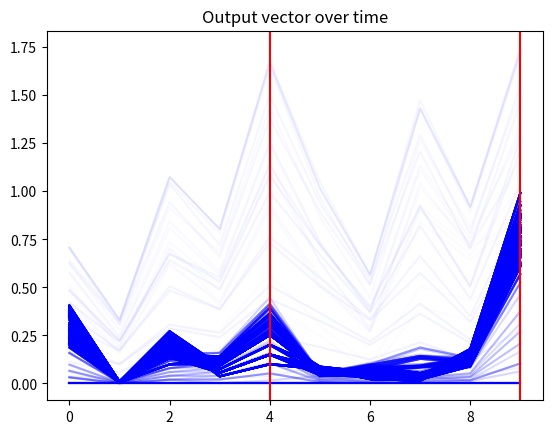
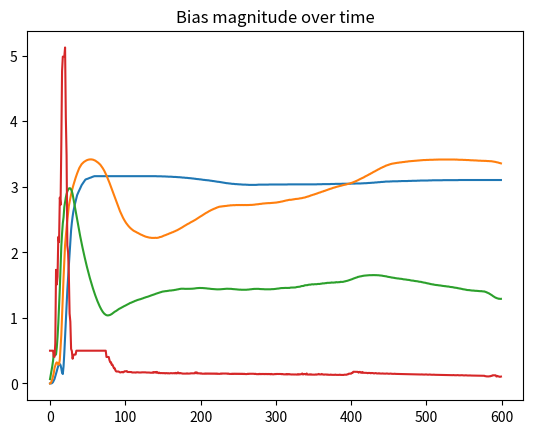

The matplotlib source for these figures, in order:
import numpy as np
from collections import deque
import matplotlib.pyplot as plt

np.set_printoptions(edgeitems=30, linewidth=100000,
                    formatter=dict(float=lambda x: "%.9g" % x))


# An informal interface for learning rules
class LearningRule:
    def update_edge_level(pre_layer, post_layer, edge, error, n):
        pass

    def update_layer_level(layer):
        pass


class SPiCRule(LearningRule):
    min_bias = -1
    max_bias = 1

    min_curr = -0.1
    max_curr = 2

    min_weight = 0
    max_weight = 1.0

    def update_edge_level(pre_layer, post_layer, edge, n):
        if not n:
            return

        error = None
        if isinstance(post_layer, OutputLayer):
            error = np.mean(post_layer.curr_hist, axis=0) - post_layer.target
        else:
            error = -post_layer.bias

        # Bias update
        gradient = edge.weights.T @ (error /
                                     len(pre_layer.spikes_hist))

        pot_hist = np.stack(pre_layer.pot_hist, axis=0)

        potential_gradient = np.zeros_like(pot_hist)
        bias_gradient = np.zeros_like(pot_hist)

        for t in range(len(pot_hist)):
            prev_pot_grad = np.zeros(
                pre_layer.n, dtype=np.float16) if t == 0 else \
                potential_gradient[t - 1].copy()

            prev_pot_grad = (1 - DynamicBiasLayer.decay) * prev_pot_grad + 1
            potential_gradient[t] = prev_pot_grad
            bias_gradient = prev_pot_grad * pre_layer.spike_mag * \
                pre_layer.h_prime(pot_hist[t])

        pre_layer.bias += -gradient * np.mean(bias_gradient, axis=0) * 0.2 / n
        pre_layer.bias = np.clip(
            pre_layer.bias, SPiCRule.min_bias, SPiCRule.max_bias)

        # Weight update
        pass
        num = len(pre_layer.spikes_hist)
        spikes_hist = np.stack(pre_layer.spikes_hist, axis=0) / num
        gradient = np.zeros_like(edge.weights, dtype=np.float16)
        for i in spikes_hist:
            gradient += np.tile(i, (post_layer.n, 1))

        edge.weights += -0.001 * error.reshape(-1, 1) * gradient
        edge.weights = np.clip(
            edge.weights, SPiCRule.min_weight, SPiCRule.max_weight)

    def update_layer_level(layer):
        if isinstance(layer, OutputLayer):
            return
        # Bias stabilization
        # Make sure total input current never goes beyond some threshold
        curr_prev = layer.curr_hist[-1] + layer.bias
        delta_left = SPiCRule.min_curr - curr_prev
        delta_right = curr_prev - SPiCRule.max_curr
        cond = np.logical_xor(delta_left > 0, delta_right > 0)
        delta = np.maximum(delta_left, delta_right)[cond]
        layer.bias[cond] += delta * 0.01

        layer.bias = np.clip(layer.bias, SPiCRule.min_bias, SPiCRule.max_bias)

        # Should be done once per layer

# Base class for spiking network layer


class SNNLayer:
    decay = 0.2
    threshold = 1
    reset = 0

    def __init__(self, n):
        self.n = n
        self.pot = np.zeros(n, dtype=np.float16)

        self.in_ = np.zeros((1, n), dtype=np.float16)
        self.spikes = np.zeros(n, dtype=np.float16)

    def _reset_in_(self):
        self.in_ = np.zeros((1, self.n), dtype=np.float16)

    def tick(self):
        total_curr = np.zum(self.in_, axis=0)

        self.pot = self.pot * (1 - SNNLayer.decay) + total_curr
        spikes_bool = self.pot > SNNLayer.threshold
        self.pot[spikes_bool] = SNNLayer.reset
        self.spikes = spikes_bool.astype(np.float16)


class DynamicBiasLayer(SNNLayer):
    t = 10
    pot_max = 20.0

    def __init__(self, n):
        super().__init__(n)
        self.bias = np.zeros(n, dtype=np.float16)
        self.spike_mag = np.ones(n)

        self.pot_hist = deque(maxlen=self.t)
        self.curr_hist = deque(maxlen=self.t)
        self.spikes_hist = deque(maxlen=self.t)

    def tick(self):
        # Update current
        total_curr = np.sum(self.in_, axis=0) + self.bias
        self.curr_hist.append(total_curr)

        # Update potential
        self.pot = self.pot * (1 - self.decay) + total_curr
        self.pot = np.clip(self.pot, self.reset, self.pot_max)
        self.pot_hist.append(self.pot.copy())

        # Calculate spikes
        spike_bool = self.pot > self.threshold
        self.spikes = spike_bool.astype(np.float16) * self.spike_mag
        self.spikes_hist.append(self.spikes.copy())
        # reset potential and input current
        self.pot[spike_bool] = self.reset
        self._reset_in_()

    def h_prime(self, x):
        width = 1.3  # testing
        u = (x - self.threshold) / width
        grad = np.maximum(0.0, 1.0 - np.abs(u))
        return grad.astype(np.float16)


class OutputLayer(SNNLayer):
    t = 15

    def __init__(self, n):
        super().__init__(n)
        self.target = np.zeros(n, dtype=np.float16)

        self.curr_hist = deque(maxlen=self.t)

    def tick(self):
        total_curr = np.sum(self.in_, axis=0)
        self.curr_hist.append(total_curr)
        self._reset_in_()


class Edge:
    def __init__(self, pre, post, n1, n2):
        self.pre_id = pre
        self.post_id = post
        self.weights = np.exp(np.random.rand(n2, n1) * 5) / 150

    def tick(self, input_):
        curr_out = self.weights @ input_
        # current normalization?
        return curr_out


class Network:
    def __init__(self):
        # for MNIST solver
        self.layers2 = [
            DynamicBiasLayer(784),
            DynamicBiasLayer(32),
            DynamicBiasLayer(32),
            DynamicBiasLayer(10),
            OutputLayer(10),
        ]

        self.edges2 = [
            Edge(0, 1, 784, 32),
            Edge(1, 2, 32, 32),
            Edge(2, 3, 32, 10),
            Edge(3, -1, 10, 10)
        ]
        self.adj2 = [[1], [2], [3], [-1], []]

        # for single-layer testing purposes
        self.layers = [
            DynamicBiasLayer(10),
            DynamicBiasLayer(16),
            DynamicBiasLayer(16),
            OutputLayer(10)
        ]
        self.edges = [
            Edge(0, 1, 10, 16),
            Edge(1, 2, 16, 16),
            Edge(2, -1, 16, 10),
        ]
        self.adj = [
            [1],
            [2],
            [-1],
            []
        ]
        self.n_out = 1

    def create_network(self):
        pass

    def tick(self, in_, targets=None):
        self.layers[0].in_ = np.append(self.layers[0].in_, in_, axis=0)
        if targets is not None:
            for id in range(self.n_out):
                target = targets[id]
                self.layers[-(id + 1)].target = target

        for layer in self.layers:
            layer.tick()

            # update per layer
            SPiCRule.update_layer_level(layer)

        for id, edge in enumerate(self.edges):
            pre = edge.pre_id
            post = edge.post_id
            pre_layer = self.layers[pre]
            post_layer = self.layers[post]

            out = pre_layer.spikes
            curr = edge.tick(out)
            post_layer.in_ = np.append(self.layers[post].in_,
                                       np.expand_dims(curr, axis=0),
                                       axis=0)

            # update per edge
            SPiCRule.update_edge_level(pre_layer, post_layer, edge,
                                       len(self.adj[pre]))

        out = np.array([np.stack(self.layers[-(id + 1)].curr_hist, axis=0).mean(axis=0)
                        for id in range(self.n_out)])

        # analysis on out?
        #
        return out


x = Network()
T = 600
target = np.array([
    [0, 0, 0, 0, 0, 0, 0, 0, 0, 1]
], dtype=np.float16)
o = np.zeros(10)
i_ = np.random.random_sample((1, 10)).astype(np.float16) / 1.3

bias_list = []
bias_list2 = []
bias_list3 = []
loss_list = []
for i in range(T):
    k = x.tick(i_, targets=target)
    error = 1 / 2 * np.mean((k - target[0]) ** 2)
    print(error, np.linalg.norm(x.layers[0].bias), k)
    loss_list.append(error * 10)
    # print(x.layers[0].bias, i_[0])
    o = x.layers[0].bias
    bias_list.append(np.linalg.norm(x.layers[0].bias))
    bias_list2.append(np.linalg.norm(x.layers[1].bias))
    bias_list3.append(np.linalg.norm(x.layers[2].bias))

    plt.plot(list(range(10)), k[0], alpha=i/T, color='blue')

plt.axvline(4, 0, 1.5, color='red')
plt.axvline(9, 0, 1.5, color='red')
plt.title("Output vector over time")
# plt.savefig("output.png")

plt.figure()
plt.plot(bias_list)
plt.plot(bias_list2)
plt.plot(bias_list3)
plt.plot(loss_list)
plt.title("Bias magnitude over time")
# plt.savefig("no-bias-convergence.png")

plt.show()

print(np.stack(x.layers[0].spikes_hist, axis=0))
